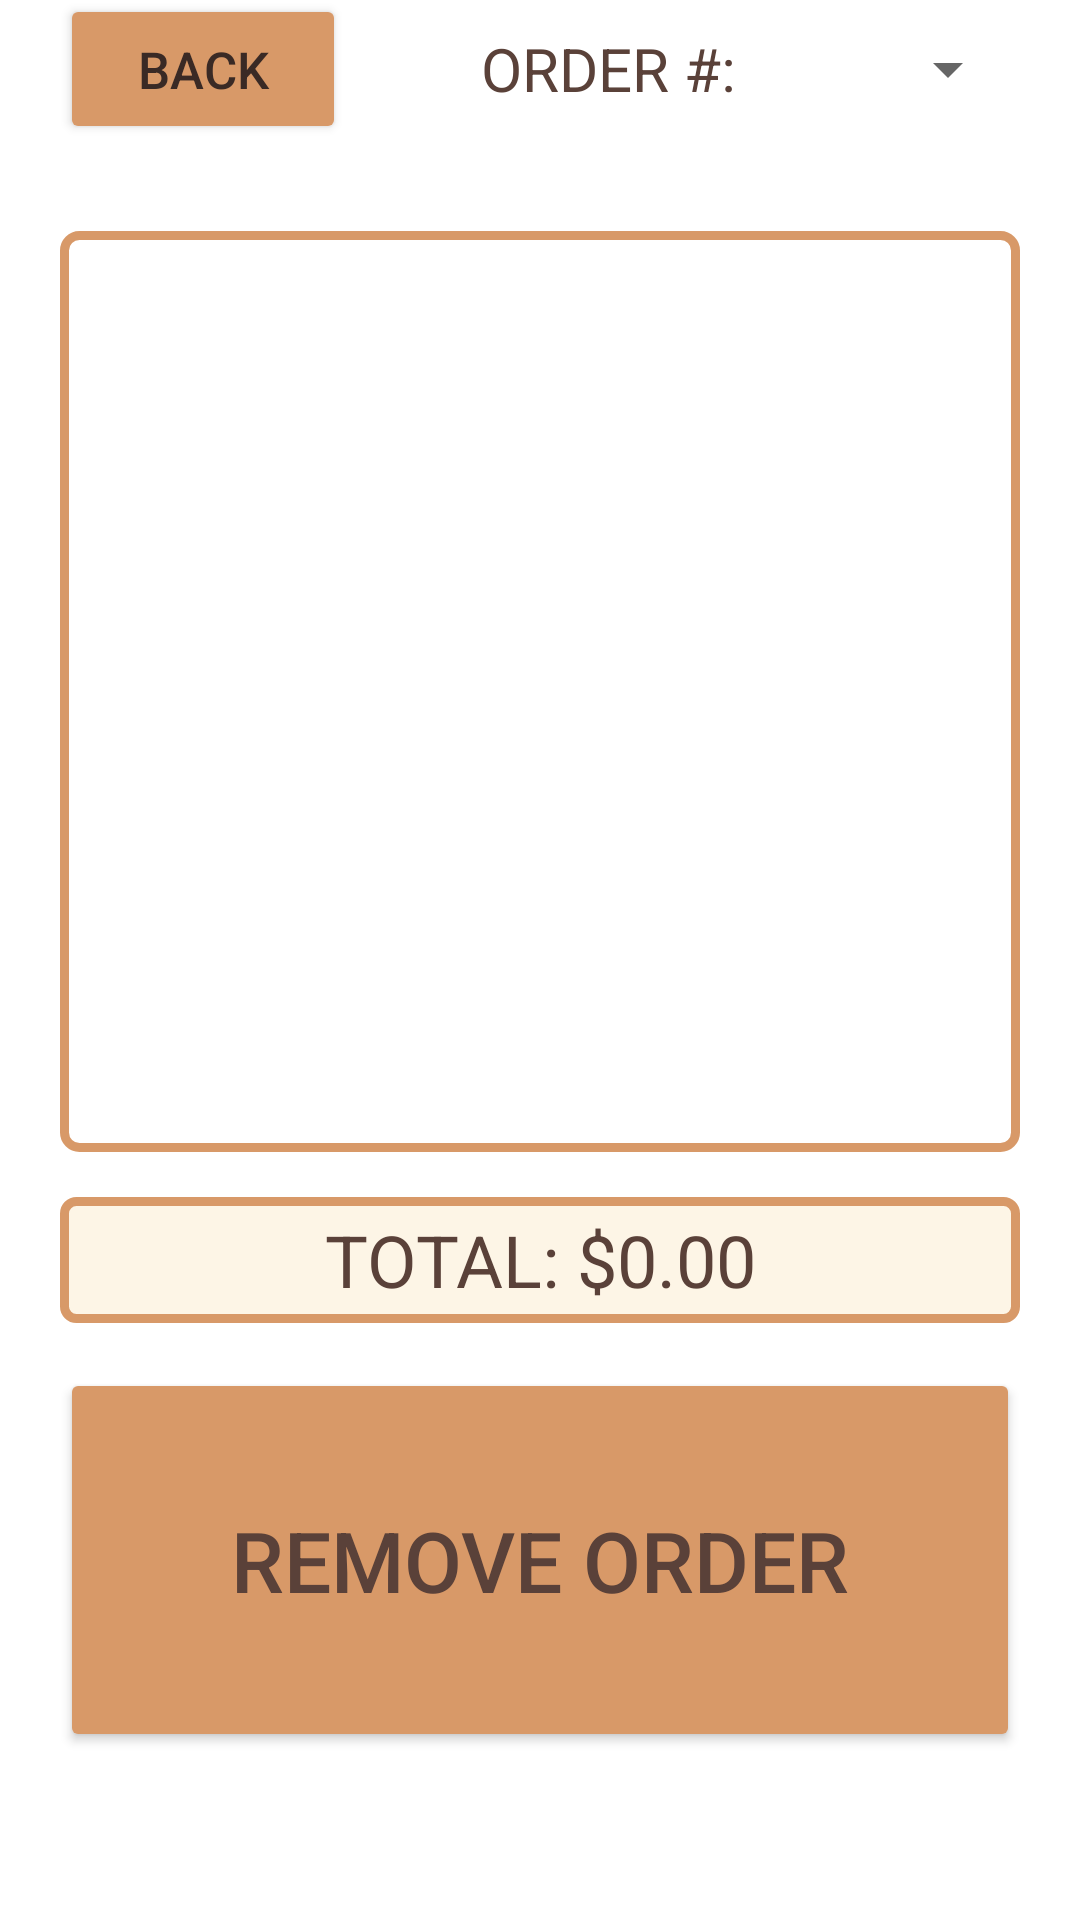

Android layout source for this screen:
<!-- AndroidManifest.xml: application theme Theme.AndroidPizzeria -->
<!-- res/layout/activity_store_orders.xml -->
<?xml version="1.0" encoding="utf-8"?>
<androidx.constraintlayout.widget.ConstraintLayout xmlns:android="http://schemas.android.com/apk/res/android"
    xmlns:app="http://schemas.android.com/apk/res-auto"
    xmlns:tools="http://schemas.android.com/tools"
    android:layout_width="match_parent"
    android:layout_height="match_parent"
    tools:context=".StoreOrdersActivity">

    <LinearLayout
        android:layout_width="0dp"
        android:layout_height="729dp"
        android:orientation="vertical"
        app:layout_constraintBottom_toBottomOf="parent"
        app:layout_constraintEnd_toEndOf="parent"
        app:layout_constraintStart_toStartOf="parent"
        app:layout_constraintTop_toTopOf="parent">

        <Space
            android:layout_width="match_parent"
            android:layout_height="42dp" />

        <LinearLayout
            android:layout_width="match_parent"
            android:layout_height="wrap_content"
            android:layout_marginStart="20dp"
            android:layout_marginEnd="20dp"
            android:orientation="horizontal">

            <Button
                android:id="@+id/backButton4"
                android:layout_width="20dp"
                android:layout_height="50dp"
                android:layout_marginEnd="10dp"
                android:layout_weight="1"
                android:backgroundTint="#D89968"
                android:text="@string/backLabel"
                android:textColor="#3A2A25"
                android:textSize="17sp" />

            <TextView
                android:id="@+id/storeOrderTextView"
                android:layout_width="120dp"
                android:layout_height="match_parent"
                android:layout_gravity="center_horizontal"
                android:gravity="right|center_vertical"
                android:textColor="#5A4139"
                android:text="@string/orderTextView"
                android:textSize="20sp" />

            <Spinner
                android:id="@+id/orderSpinner"
                android:layout_width="14dp"
                android:layout_height="match_parent"
                android:layout_marginStart="5dp"
                android:layout_weight="1"
                android:textColor="#5A4139"
                android:contentDescription="@string/orderSpinnerLabel" />

        </LinearLayout>

        <Space
            android:layout_width="match_parent"
            android:layout_height="29dp" />

        <ListView
            android:id="@+id/storeOrderListView"
            android:background="@drawable/view_border"
            android:layout_width="match_parent"
            android:layout_height="307dp"
            android:layout_marginStart="20dp"
            android:layout_marginEnd="20dp" />

        <Space
            android:layout_width="match_parent"
            android:layout_height="15dp" />

        <TextView
            android:id="@+id/storeOrderTotalTextView"
            android:layout_width="match_parent"
            android:layout_height="42dp"
            android:layout_marginStart="20dp"
            android:layout_marginEnd="20dp"
            android:background="@drawable/text_border_2"
            android:gravity="center"
            android:text="@string/totalTextView"
            android:textColor="#5A4139"
            android:textSize="24sp" />

        <Space
            android:layout_width="match_parent"
            android:layout_height="15dp" />

        <LinearLayout
            android:layout_width="match_parent"
            android:layout_height="match_parent"
            android:orientation="horizontal">

            <Button
                android:id="@+id/removeOrderButton"
                android:layout_width="0dp"
                android:layout_height="128dp"
                android:layout_marginStart="20dp"
                android:layout_marginEnd="20dp"
                android:layout_weight="1"
                android:backgroundTint="#D89968"
                android:fontFamily="sans-serif-medium"
                android:text="@string/removeOrderLabel"
                android:textColor="#5A4139"
                android:textSize="28sp" />

        </LinearLayout>

    </LinearLayout>

</androidx.constraintlayout.widget.ConstraintLayout>
<!-- resources referenced by this layout -->
<resources>
  <!-- drawable text_border_2 (drawable) -->
  <?xml version="1.0" encoding="utf-8"?>
  <shape xmlns:android="http://schemas.android.com/apk/res/android"
      android:shape="rectangle">
      <stroke android:color="@drawable/tan" android:width="3dp"/>
      <solid android:color="@drawable/pale" />
      \    <corners android:radius="4dp" />
  </shape>
  <!-- drawable view_border (drawable) -->
  <?xml version="1.0" encoding="utf-8"?>
  <shape xmlns:android="http://schemas.android.com/apk/res/android"
      android:shape="rectangle">
      <stroke android:color="@drawable/tan" android:width="3dp"/>
      <corners android:radius="5dp" />
  </shape>
  <string name="backLabel">BACK</string>
  <string name="orderSpinnerLabel">Number</string>
  <string name="orderTextView">ORDER #:</string>
  <string name="removeOrderLabel">REMOVE ORDER</string>
  <string name="totalTextView">TOTAL: $0.00</string>
  <style name="Theme.AndroidPizzeria" parent="Theme.MaterialComponents.DayNight.DarkActionBar">
          
          <item name="colorPrimary">@drawable/tan</item>
          <item name="colorPrimaryVariant">@drawable/pizza_red</item>
          <item name="colorOnPrimary">@drawable/pale</item>
          
          <item name="colorSecondary">@drawable/pizza_red</item>
          <item name="colorSecondaryVariant">@drawable/tan</item>
          <item name="colorOnSecondary">@drawable/tan</item>
          
          <item name="android:statusBarColor">?attr/colorPrimaryVariant</item>
          
      </style>
</resources>
